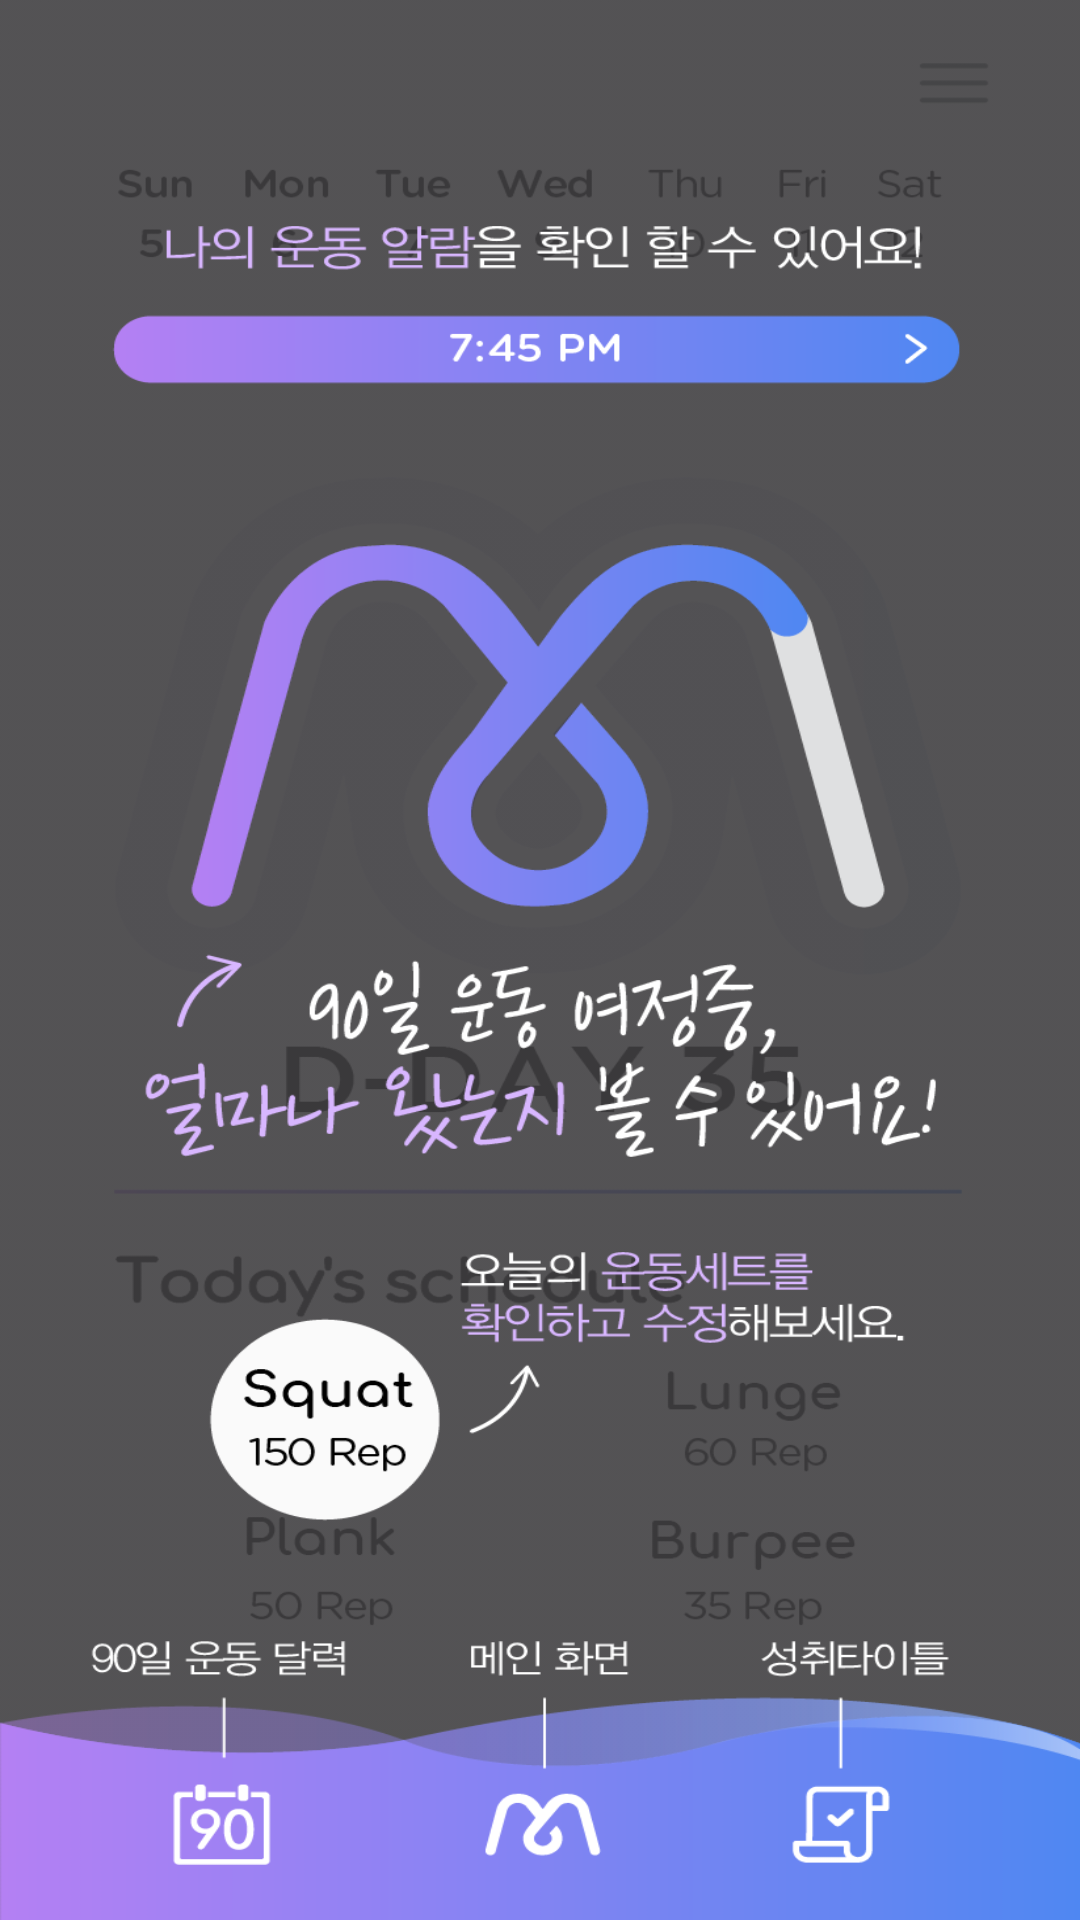

Produce the Android XML layout that renders to this screen, including the resource entries it uses.
<!-- AndroidManifest.xml: application theme AppTheme -->
<!-- res/layout/activity_record_before.xml -->
<?xml version="1.0" encoding="utf-8"?>
<android.support.constraint.ConstraintLayout xmlns:android="http://schemas.android.com/apk/res/android"
    xmlns:app="http://schemas.android.com/apk/res-auto"
    xmlns:tools="http://schemas.android.com/tools"
    android:layout_width="match_parent"
    android:layout_height="match_parent"
    tools:context=".RecordBeforeActivity">

    <ImageView
        android:id="@+id/main_img"
        android:layout_width="0dp"
        android:layout_height="0dp"
        android:scaleType="fitXY"
        android:src="@drawable/main_img"
        app:layout_constraintBottom_toBottomOf="parent"
        app:layout_constraintEnd_toEndOf="parent"
        app:layout_constraintStart_toStartOf="parent"
        app:layout_constraintTop_toTopOf="parent" />
</android.support.constraint.ConstraintLayout>
<!-- resources referenced by this layout -->
<resources>
  <!-- drawable main_img: png bitmap (drawable, 150274 bytes) -->
  <style name="AppTheme" parent="Theme.AppCompat.Light.DarkActionBar">
          
          <item name="colorPrimary">#000</item>
          <item name="colorPrimaryDark">#000</item>
          <item name="colorAccent">@color/colorAccent</item>
          <item name="windowActionBar">false</item>
          <item name="windowNoTitle">true</item>
  
  
      </style>
  <!-- not gathered from this repository: default colours our renderer supplied (Android Studio template values) -->
  <color name="colorAccent">#FF03DAC5</color>
</resources>
